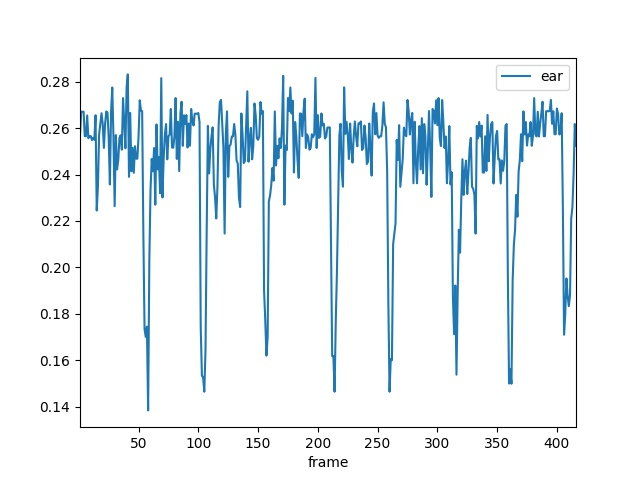

Values plotted in this chart, from the file beside it:
frame, ear
1.0, 0.2572
2.0, 0.267
3.0, 0.267
4.0, 0.267
5.0, 0.2565
6.0, 0.2565
7.0, 0.2654
8.0, 0.2556
9.0, 0.2565
10.0, 0.2565
11.0, 0.2548
12.0, 0.2557
13.0, 0.2549
14.0, 0.2655
15.0, 0.2245
16.0, 0.2351
17.0, 0.2572
18.0, 0.2618
19.0, 0.2664
20.0, 0.2618
21.0, 0.2514
22.0, 0.2618
23.0, 0.2671
24.0, 0.2666
25.0, 0.256
26.0, 0.2357
27.0, 0.267
28.0, 0.2774
29.0, 0.256
30.0, 0.2264
31.0, 0.257
32.0, 0.2422
33.0, 0.2461
34.0, 0.2557
35.0, 0.2569
36.0, 0.2507
37.0, 0.2729
38.0, 0.2626
39.0, 0.2513
40.0, 0.2775
41.0, 0.2831
42.0, 0.239
43.0, 0.2665
44.0, 0.2414
45.0, 0.2515
46.0, 0.2407
47.0, 0.2522
48.0, 0.2468
49.0, 0.2468
50.0, 0.2565
51.0, 0.2719
52.0, 0.2675
53.0, 0.2673
54.0, 0.2146
55.0, 0.1735
56.0, 0.1701
57.0, 0.1745
58.0, 0.1385
59.0, 0.2028
60.0, 0.2333
... 356 more rows
